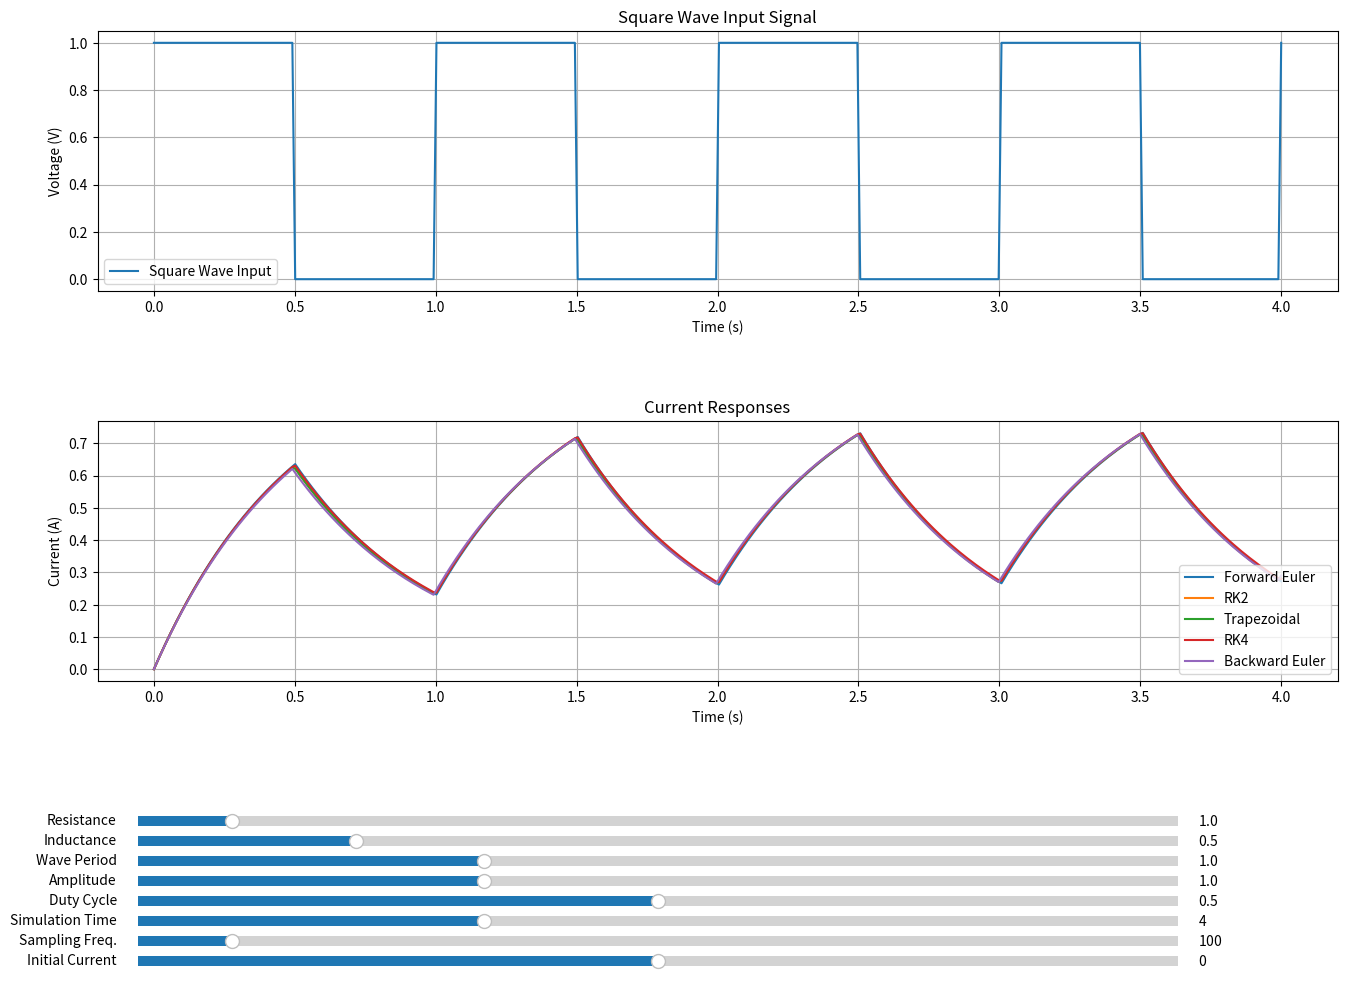

Generate this figure with matplotlib:
import numpy as np
import matplotlib.pyplot as plt
from matplotlib.widgets import Slider

def i_derivative(v, i, r, l):
    return (v - (i * r)) / l

def forward_euler(f_deriv, init_current, time, v_in, r, l, sampling_frequency):
    current_vals = np.zeros_like(time)
    current_vals[0] = init_current
    for n in range(1, len(time)):
        current_vals[n] = current_vals[n-1] + f_deriv(v_in[n-1], current_vals[n-1], r, l) / sampling_frequency
    return current_vals

def rk2(f_deriv, init_current, time, v_in, r, l, sampling_frequency):
    current_vals = np.zeros_like(time)
    current_vals[0] = init_current
    dt = 1 / sampling_frequency
    for n in range(1, len(time)):
        k1 = f_deriv(v_in[n-1], current_vals[n-1], r, l)
        k2 = f_deriv(v_in[n], current_vals[n-1] + dt * k1, r, l)
        current_vals[n] = current_vals[n-1] + dt * (k1 + k2) / 2
    return current_vals

def trapezoidal(f_deriv, init_current, time, v_in, r, l, sampling_frequency):
    current_vals = np.zeros_like(time)
    current_vals[0] = init_current
    dt = 1 / sampling_frequency
    for n in range(1, len(time)):
        f1 = f_deriv(v_in[n-1], current_vals[n-1], r, l)
        f2 = f_deriv(v_in[n], current_vals[n-1] + dt * f1, r, l)
        current_vals[n] = current_vals[n-1] + dt * (f1 + f2) / 2
    return current_vals

def rk4(f_deriv, init_current, time, v_in, r, l, sampling_frequency):
    current_vals = np.zeros_like(time)
    current_vals[0] = init_current
    dt = 1 / sampling_frequency
    for n in range(1, len(time)):
        k1 = f_deriv(v_in[n-1], current_vals[n-1], r, l)
        k2 = f_deriv(v_in[n-1] + dt/2, current_vals[n-1] + dt * k1 / 2, r, l)
        k3 = f_deriv(v_in[n-1] + dt/2, current_vals[n-1] + dt * k2 / 2, r, l)
        k4 = f_deriv(v_in[n], current_vals[n-1] + dt * k3, r, l)
        current_vals[n] = current_vals[n-1] + (dt / 6) * (k1 + 2*k2 + 2*k3 + k4)
    return current_vals

def backward_euler(init_current, time, v_in, r, l, sampling_frequency):
    current_vals = np.zeros_like(time)
    current_vals[0] = init_current
    dt = 1 / sampling_frequency
    for n in range(1, len(time)):
        current_vals[n] = (current_vals[n-1] * l + dt * v_in[n]) / (l + dt * r)
    return current_vals

def square_wave(time, amplitude, period, duty_cycle):
    return np.where((time % period) <= (duty_cycle * period), amplitude, 0)

def update(val):
    r = r_slider.val
    l = l_slider.val
    time_period = wave_period_slider.val
    amplitude = amplitude_slider.val
    duty_cycle = duty_cycle_slider.val
    simulation_time = simulation_time_slider.val
    sampling_frequency = sampling_frequency_slider.val
    init_current = init_current_slider.val

    num_samples = int(simulation_time * sampling_frequency)
    time = np.linspace(0, simulation_time, num_samples)
    v_in = square_wave(time, amplitude, time_period, duty_cycle)

    v_out_fwd_euler = forward_euler(i_derivative, init_current, time, v_in, r, l, sampling_frequency)
    v_out_rk2 = rk2(i_derivative, init_current, time, v_in, r, l, sampling_frequency)
    v_out_trapezoidal = trapezoidal(i_derivative, init_current, time, v_in, r, l, sampling_frequency)
    v_out_rk4 = rk4(i_derivative, init_current, time, v_in, r, l, sampling_frequency)
    v_out_bwd_euler = backward_euler(init_current, time, v_in, r, l, sampling_frequency)

    ax1.clear()
    ax2.clear()

    ax1.plot(time, v_in, label='Square Wave Input')
    ax1.set_title('Square Wave Input Signal')
    ax1.set_xlabel('Time (s)')
    ax1.set_ylabel('Voltage (V)')
    ax1.grid(True)
    ax1.legend()

    ax2.plot(time, v_out_fwd_euler, label='Forward Euler')
    ax2.plot(time, v_out_rk2, label='RK2')
    ax2.plot(time, v_out_trapezoidal, label='Trapezoidal')
    ax2.plot(time, v_out_rk4, label='RK4')
    ax2.plot(time, v_out_bwd_euler, label='Backward Euler')
    ax2.set_title('Current Responses')
    ax2.set_xlabel('Time (s)')
    ax2.set_ylabel('Current (A)')
    ax2.grid(True)
    ax2.legend()

    fig.canvas.draw_idle()  # Update the main figure properly

# Create figure for plots and sliders in one window
fig, (ax1, ax2) = plt.subplots(2, 1, figsize=(16, 10))
plt.subplots_adjust(hspace=0.5, top=0.95, bottom=0.3)  # Reduced top space, increased space between plots

# Define slider axes at the bottom of the main figure
ax_r = plt.axes([0.15, 0.15, 0.65, 0.02])
ax_l = plt.axes([0.15, 0.13, 0.65, 0.02])
ax_wave_period = plt.axes([0.15, 0.11, 0.65, 0.02])
ax_amplitude = plt.axes([0.15, 0.09, 0.65, 0.02])
ax_duty_cycle = plt.axes([0.15, 0.07, 0.65, 0.02])
ax_simulation_time = plt.axes([0.15, 0.05, 0.65, 0.02])
ax_sampling_frequency = plt.axes([0.15, 0.03, 0.65, 0.02])
ax_init_current = plt.axes([0.15, 0.01, 0.65, 0.02])

r_slider = Slider(ax_r, 'Resistance', 0.1, 10.0, valinit=1)
l_slider = Slider(ax_l, 'Inductance', 0.1, 2.0, valinit=0.5)
wave_period_slider = Slider(ax_wave_period, 'Wave Period', 0.5, 2.0, valinit=1)
amplitude_slider = Slider(ax_amplitude, 'Amplitude', 0.5, 2.0, valinit=1)
duty_cycle_slider = Slider(ax_duty_cycle, 'Duty Cycle', 0.1, 0.9, valinit=0.5)
simulation_time_slider = Slider(ax_simulation_time, 'Simulation Time', 1, 10, valinit=4)
sampling_frequency_slider = Slider(ax_sampling_frequency, 'Sampling Freq.', 10, 1000, valinit=100)
init_current_slider = Slider(ax_init_current, 'Initial Current', -1.0, 1.0, valinit=0)

for slider in [r_slider, l_slider, wave_period_slider, amplitude_slider, duty_cycle_slider, simulation_time_slider, sampling_frequency_slider, init_current_slider]:
    slider.on_changed(update)

update(None)
plt.show()
